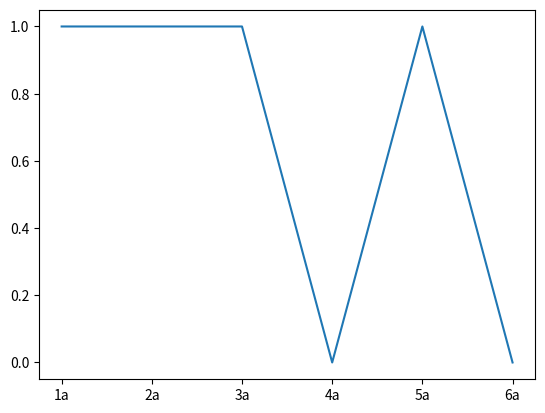

Source code (Python):
import time
import math
import matplotlib.pyplot as plt

timelist = []
icounter = 0

while icounter < 6:
    st = time.time()
    input('Input your name: ')
    et = time.time()
    tt = math.ceil(et - st)
    timelist.append(tt)
    icounter += 1

print(timelist)

x = ['1a','2a','3a','4a','5a','6a']
y = timelist
plt.plot(x,y)
plt.show()
